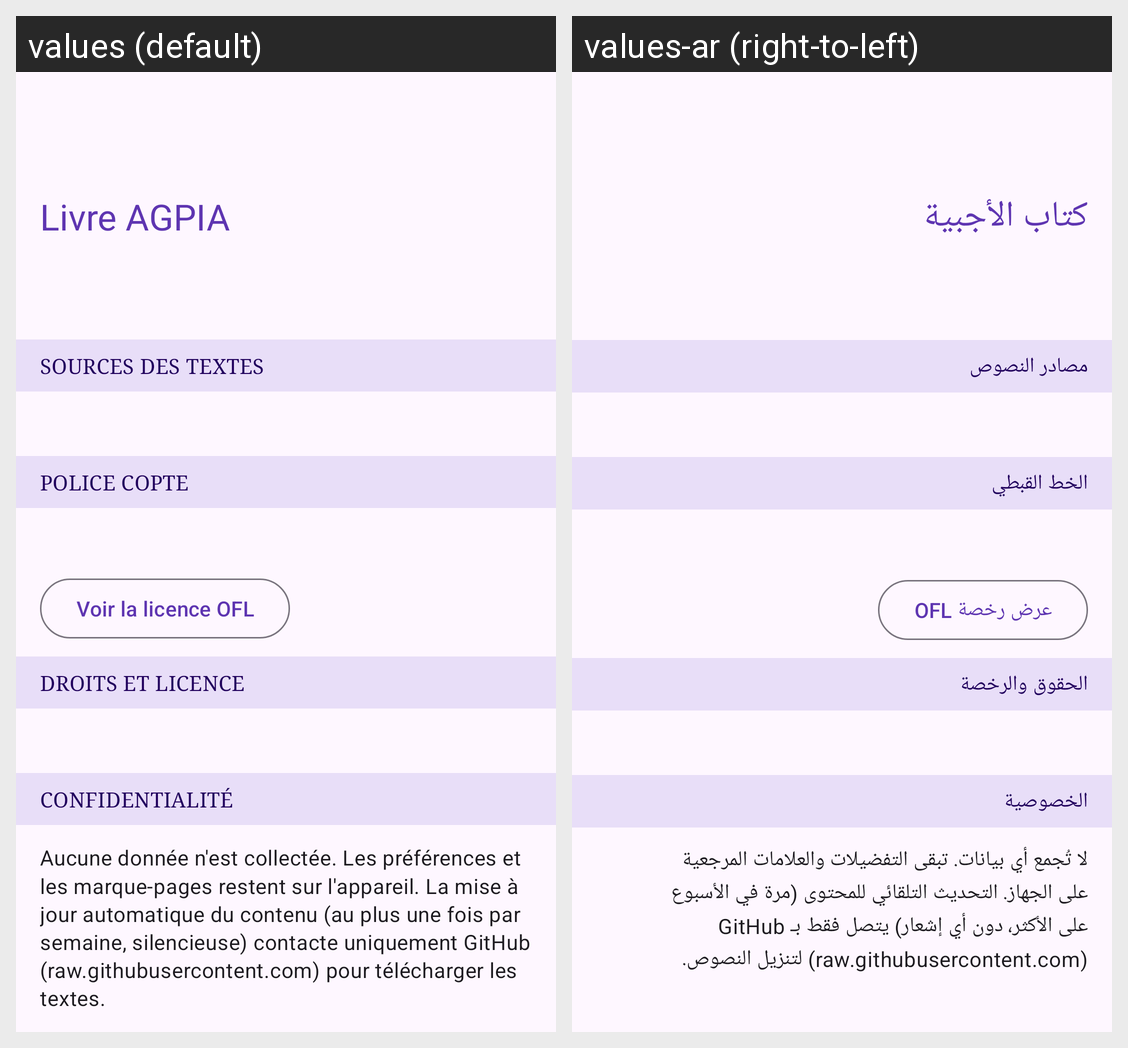

Locale-by-locale string values for the Android screen shown in this grid:
Android screen res/layout/activity_about.xml rendered under 2 locales, left to right: values (default), values-ar (right-to-left). Device: Nexus 5 (rendered at 1080×1920; each locale shown at half size, 540×960, under a caption strip naming it); theme Theme.LivreAGPIA.
Strings drawn on this screen, with the default value and each locale's value (text and hints the layout hard-codes, and strings that could not be matched under every locale, appear in the picture but are not listed):

app_name
  values: Livre AGPIA
  values-ar: كتاب الأجبية

about_sources_title
  values: Sources des textes
  values-ar: مصادر النصوص

about_font_title
  values: Police copte
  values-ar: الخط القبطي

about_view_license
  values: Voir la licence OFL
  values-ar: عرض رخصة OFL

about_rights_title
  values: Droits et licence
  values-ar: الحقوق والرخصة

about_privacy_title
  values: Confidentialité
  values-ar: الخصوصية

about_privacy_text
  values: Aucune donnée n'est collectée. Les préférences et les marque-pages restent sur l'appareil. La mise à jour automatique du contenu (au plus une fois par semaine, silencieuse) contacte uniquement GitHub (raw.githubusercontent.com) pour télécharger les textes.
  values-ar: لا تُجمع أي بيانات. تبقى التفضيلات والعلامات المرجعية على الجهاز. التحديث التلقائي للمحتوى (مرة في الأسبوع على الأكثر، دون أي إشعار) يتصل فقط بـ GitHub (raw.githubusercontent.com) لتنزيل النصوص.
